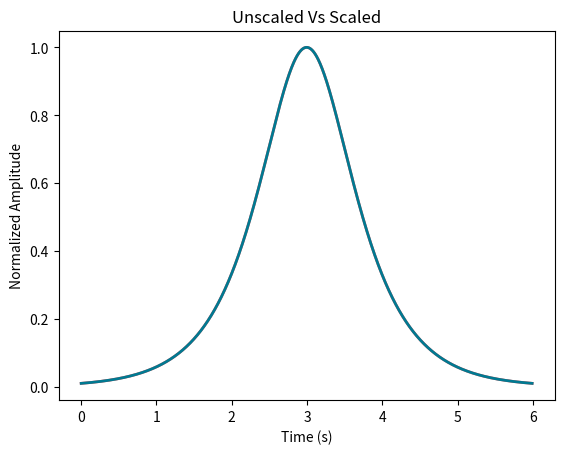
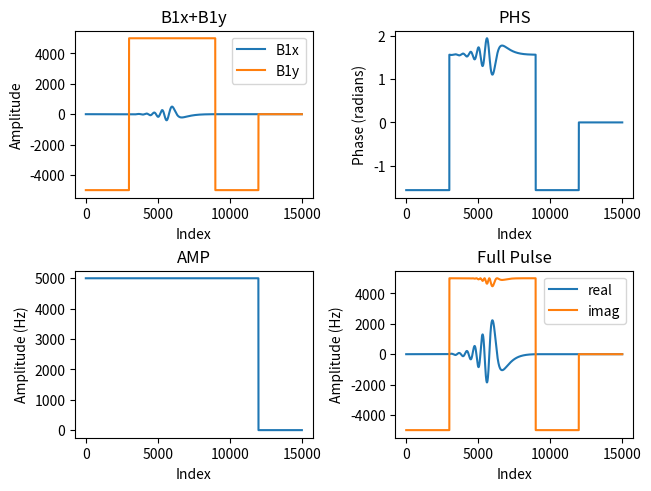
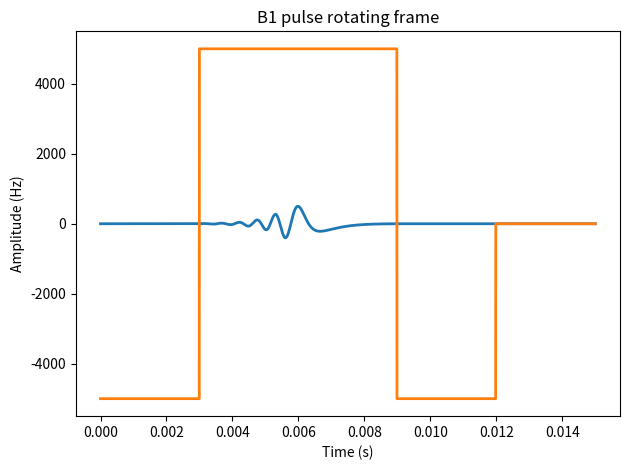

Source code (Python) for these figures, in order:
import numpy as np
import matplotlib.pyplot as plt
from math import *

def sech(x):
   return np.divide(1,np.cosh(x))

class RFall:
   #all properties related to B1, B0, pulse sequence, and other RF things
   def __init__(self):
       #B1
       self.Hgyro = 42.58e6 #gyromagnetic ratio [Hz/T] 
       self.B1x = []
       self.B1y = []
       self.B1x_rad = 0. 
       self.B1y_rad = 0. 

       #time variables
       self.TR = 15e-3 #TR [s]
       self.periods = 1
       self.dur = self.periods*self.TR #RF pulse duration [s]
       self.dt = 1.0e-6 #time step in [s]
       self.t = np.linspace(0,self.TR,int(self.TR/self.dt)) #single TR [s]
       self.t_tot = np.linspace(0,self.dur,int(self.dur/self.dt)) #total duration [s]
       self.Tp = 5.99e-3 #Pulse time [s]

   def set_B1mag(self,B1):
       self.B1_mag = B1

   def AMHS1(self,cycle,correction,refoc,coils, plot_pulse,w1x,center,R):
       Tp = self.Tp #pulse time in [s]
       B1yfreq = np.tile(self.B1_mag*self.Hgyro,(len(self.t),1)) #B1y frequencies in gradient in [Hz], tiled
       
       #Variable initialization
       N = int(np.round(Tp/self.dt)) #total steps in pulse
       ntimes = N/2 
       theta = np.zeros(N) 
       amp = np.zeros(N)
       phs = np.zeros(N)
       dw = np.zeros(N)
       phsout = np.zeros(N)
       TR_idx = int(np.round(self.TR/self.dt)) + 1 #indices for whole TR
       nrange = np.arange(1,N+1) #indices for just Tp
       
       #Calculation of HS1 pulse envelope F_1(t) shape function
       factor = 0.5 * np.pi * R
       cutoff = 0.01 #truncation factor
       temp = 2.0/cutoff
       beta = -np.log((temp+np.sqrt(np.power(temp,2)-4.0))/2.0)
       base = -1.0 + (0.5/ntimes)
       theta = beta * (base + ((nrange-1.0)/ntimes))
       
       amp = 1.0/(np.cosh(theta)) #F_1(t)
       phs = (factor/beta) * np.log(1.0/(np.cosh(beta))/amp) #phi_HS1(t)

       #AMHS1 correction - F_cor(t)
       ampog = amp #save original amp for comparison
       A = R/(2*(Tp))
       t_scaled = (2*self.t[:N]/Tp)-1 
       FM = -A*np.tanh(beta*t_scaled) + center #FM(t)
       phs_norm = (np.divide(phs-np.min(phs),(np.max(phs)-np.min(phs)))) #normalized phase
       FM_norm = (np.divide(FM-np.min(FM),(np.max(FM)-np.min(FM)))) #normalized FM
       scale = np.multiply(FM_norm/np.max(FM_norm),1) #scaling by FM
       scale = 2*(scale-0.5) 
       FM_norm2 = (np.divide(FM,(np.max(FM)-np.min(FM))))/2 #
       scale2 = np.multiply(np.multiply(FM_norm2/np.max(FM_norm2),1),phs_norm) #scaling by phi
       
       #Whether or not to apply correction
       if correction==1:
           amp = (np.multiply(amp,(scale2)))    
           amp = amp/np.max(amp)
       
       #plot corrected vs uncorrected
       if plot_pulse==1:
           plt.title('Unscaled Vs Scaled')
           plt.ylabel('Normalized Amplitude')
           plt.xlabel('Time (s)')
           plt.plot(self.t[0:len(ampog)]*1e3,ampog,color="#FF5555",linewidth=2)
           plt.plot(self.t[0:len(ampog)]*1e3,amp,color="#017991",linewidth=2)
           plt.show()
   
       slcoff_tiled = center+0.0*B1yfreq[:N,:].T #matching dimensions for slice offset + slice offset in [Hz]
       nrange_tiled = np.tile(nrange,(len(self.B1_mag),1)) #tiling n_range for use of gradient
       phs_tiled = np.add(phs,np.multiply(nrange_tiled,(2*np.pi*Tp*slcoff_tiled/N))) #recalc phases with offset + tile

       #if 2nd step of phase cycle 
       if cycle==1:
           phs_tiled = -phs_tiled
       
       B1yTR = B1yfreq[:TR_idx,:].T #B1y to first TR
       
       #find index closest to center
       diff_array = abs(B1yTR[:,-1]-center)
       center_idx = diff_array.argmin()
       amp_tiled = np.tile(amp,(len(self.B1_mag),1)) #tile F1(t)
       
       #tiling B1x
       B1x_tiled_Tp = np.multiply(w1x,np.multiply(amp_tiled,np.sin(phs_tiled))) #B1x tiled but only over Tp
       B1x_tiled = np.zeros((len(self.B1_mag),len(self.t))) #B1x tiled but over full time range       
       B1x_tiled[:,int(N/2):int(N/2)+N] = B1x_tiled_Tp #insert B1x into center of pulse
       
       #tiling B1y
       #using this B1y_tiled primarily for phase at the center of the slice
       B1y_tiled = np.zeros((len(self.B1_mag),len(self.t))) #B1y tiled but over full time range
       B1y_tiled = np.tile(B1yTR[center_idx,:],(len(self.B1_mag),1))
       B1y_tiled[:,0:int(N/2)] = refoc*-np.flip(B1y_tiled[:,0:int(N/2)]) #flip lobes for refocusing
       B1y_tiled[:,int(3*N/2):int(4*N/2)] = refoc*-np.flip(B1y_tiled[:,int(3*N/2):int(4*N/2)])
       B1y_tiled[:,int(4*N/2)::] = 0 #zero anything after the pulse
       
       #this is the actual B1y amplitude 
       B1yTR2 = B1yTR #save og 
       B1yTR2[:,0:int(N/2)] = refoc*-B1yTR[:,0:int(N/2)]
       B1yTR2[:,int(3*N/2):int(4*N/2)] = refoc*-B1yTR[:,int(3*N/2):int(4*N/2)]
       B1yTR2[:,int(4*N/2)::] = 0
       
       #flipping of lobes for phase cycling
       if cycle==1:
        B1yTR2 = -B1yTR2
        
       #B1x and B1y for two coil case
       B1x = B1x_tiled
       B1y = B1yTR2
       
       #phs and amp for one coil case
       phsout = np.arctan2(B1y_tiled,B1x_tiled)#
       amp = np.abs(B1yTR2)+0*np.sqrt(np.power(B1x_tiled,2) + np.power(B1y_tiled,2))  
   
       #B1x and B1y for one coil case 
       rl = np.multiply(amp,np.cos(phsout))
       im = np.multiply(amp,np.sin(phsout))
    
       if plot_pulse==1:
        mid = -1
        plt.figure(constrained_layout=True)
        plt.subplot(2,2,1)
        plt.plot(B1x[mid,:],label='B1x')
        plt.plot(B1y[mid,:],label='B1y')
        plt.legend()
        plt.xlabel("Index")
        plt.ylabel("Amplitude")
        plt.title("B1x+B1y")
        
        plt.subplot(2,2,2)
        plt.plot(phsout[mid,:],label='B1x')
        plt.xlabel("Index")
        plt.ylabel("Phase (radians)")
        plt.title("PHS")

        plt.subplot(2,2,3)
        plt.plot(amp[mid,:],label='B1x')
        plt.xlabel("Index")
        plt.ylabel("Amplitude (Hz)")  
        plt.title("AMP")

        plt.subplot(2,2,4)
        plt.plot(rl[mid,:],label='real')
        plt.plot(im[mid,:],label='imag')
        plt.legend()
        plt.xlabel("Index")
        plt.ylabel("Amplitude (Hz)")
        plt.title("Full Pulse")
        plt.show()
        
       #clean up variables and convert  
       if coils == 2: #two coils    
        self.B1x = B1x
        self.B1y = B1y
        
       if coils == 1: #one coil     
        self.B1x = rl 
        self.B1y = im
       
       #repeat over number of periods specified       
       self.B1x = np.tile(self.B1x,(1,self.periods))
       self.B1y = np.tile(self.B1y,(1,self.periods))
       
       #convert to rad/s
       self.B1x_rad = 2*np.pi*self.B1x 
       self.B1y_rad = 2*np.pi*self.B1y 

       #plot final output - self.B1x, self.B1y, these can be used in bloch simulations or can take the last index (-1) for use on a spectrometer
       if plot_pulse==1:
        plt.figure(constrained_layout=True)
        plt.plot(self.t_tot,(self.B1x[mid,:]),label='real',linewidth=2)
        plt.plot(self.t_tot,(self.B1y[mid,:]),label='imag',linewidth=2)
        plt.title("B1 pulse rotating frame")
        plt.xlabel("Time (s)")
        plt.ylabel("Amplitude (Hz)")
        plt.tight_layout()
        plt.show()
 
 
#Initialization-------------------------------------------------------------------------------------------------
RF = RFall()
#B1y gradient in [T]
B1y_first = 0e3/42.58e6 #[T]
B1y_last = 5e3/42.58e6 #[T]
B1y_steps = 1000 #number of steps in gradient
B1y_all = np.linspace(B1y_first,B1y_last,num=B1y_steps,endpoint=True) #Maximum B1 values 

#Run Pulse------------------------------------------------------------------------------------------------------
#initialize pulse sequence and dependent constants
refoc = 1 #refocus? y=1, n=0
phs_cycle = 0 #phase cycle step in 2 step phase cycle
scale = 0 #scaling? 
plot_pulse = 1 #plot outputs? 0=no, 1=yes
coils = 2 #2 = two coils, 1 = one coil
R = 10.4 #TBW product, R value
w1x = 500 #w1xmax in [Hz]
center = 1000 #w1y(r_center) in [Hz]             
             
RF.set_B1mag(B1y_all)
RF.AMHS1(phs_cycle,scale,refoc,coils,plot_pulse,w1x,center,R) 